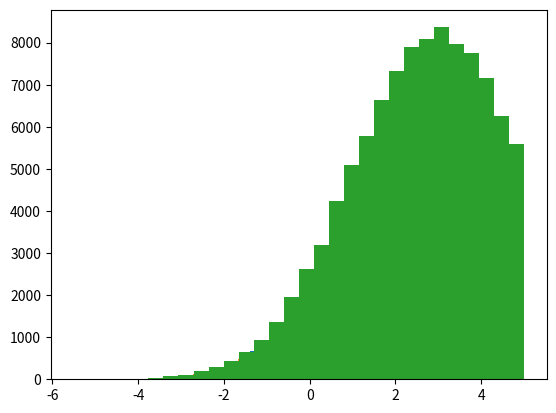

Write Python code to recreate this figure.
# %% Load packages

import numpy as np
from scipy.stats import truncnorm

import matplotlib.pyplot as plt

# %% # Define hyperparameters of truncated normal

# %%

lower, upper = -3, 5
loc, scale = 3, 2
a = (lower - loc) / scale
b = (upper - loc) / scale

# %% # Instantiate two-sided truncated normal and call its methods

# %%

d = truncnorm(a=a, b=b, loc=loc, scale=scale)

# %%

d.logpdf(np.array([1., 1.5]))

# %%

plt.hist(d.rvs(100000), bins=30);

# %% # Call methods for two-sided truncated normal without instantiating it directly

# %%

truncnorm.logpdf(np.array([1., 1.5]), a=a, b=b, loc=loc, scale=scale)

# %%

plt.hist(truncnorm.rvs(a=a, b=b, loc=loc, scale=scale, size=100000), bins=30);

# %% # Call methods for one-sided truncated normal without instantiating it directly

# %%

truncnorm.logpdf(np.array([1., 1.5]), a=-np.inf, b=b, loc=loc, scale=scale)

# %%

plt.hist(truncnorm.rvs(a=-np.inf, b=b, loc=loc, scale=scale, size=100000), bins=30);
